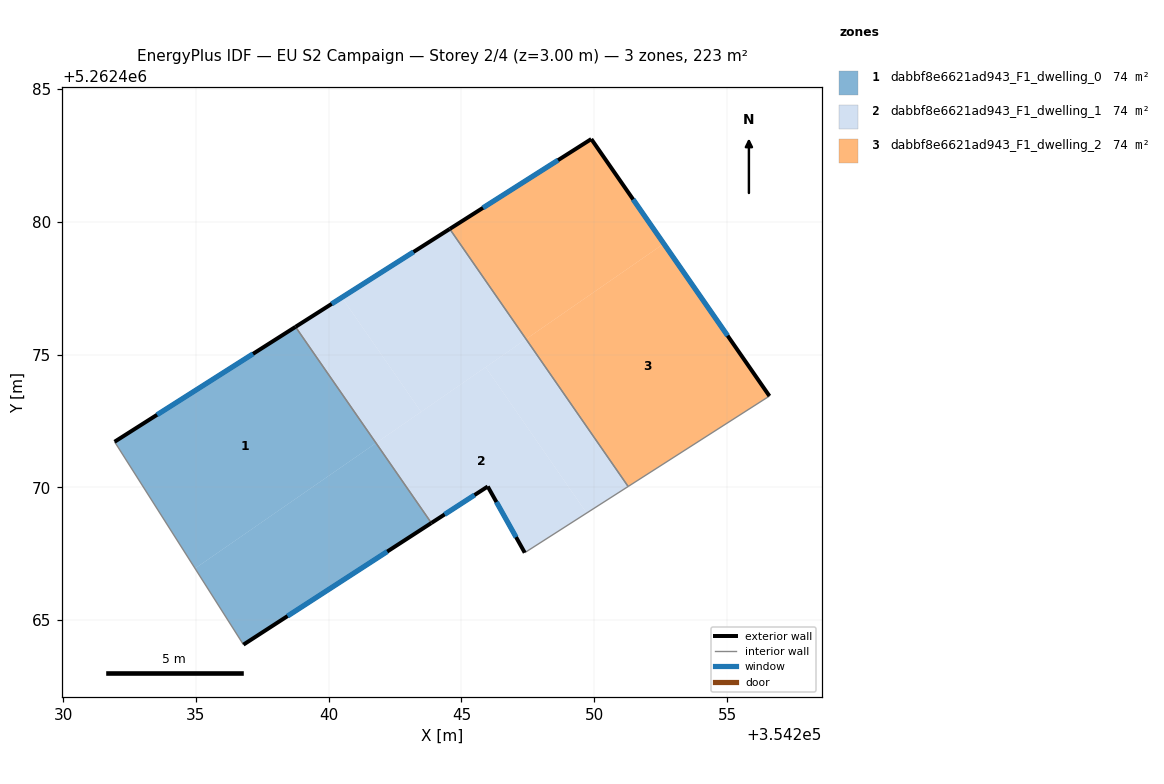
=== STOREY PLAN SPEC (per zone: floor XY polygon, exterior-wall plan segments, windows/doors) ===
zone 1: dabbf8e6621ad943_F1_dwelling_0  (74.3 m²)
  floor: (354241.78, 5262471.67) (354243.87, 5262468.66) (354236.79, 5262464.08) (354234.97, 5262466.95)
  floor: (354238.75, 5262476.04) (354241.78, 5262471.67) (354234.97, 5262466.95) (354231.94, 5262471.72)
  exterior wall: (354236.79, 5262464.08) – (354243.87, 5262468.66)  [8.4 m]
    window: (354238.45, 5262465.15) – (354242.21, 5262467.58)  [7.1 m²]
  exterior wall: (354238.75, 5262476.04) – (354231.94, 5262471.72)  [8.1 m]
    window: (354237.15, 5262475.03) – (354233.54, 5262472.73)  [6.8 m²]
  interior walls: 2
zone 2: dabbf8e6621ad943_F1_dwelling_1  (74.3 m²)
  floor: (354244.56, 5262479.73) (354247.43, 5262475.58) (354243.48, 5262472.84) (354240.50, 5262477.15)
  floor: (354245.91, 5262474.53) (354249.71, 5262469.03) (354247.38, 5262467.54) (354245.99, 5262470.03) (354243.87, 5262468.66) (354241.78, 5262471.67)
  floor: (354247.43, 5262475.58) (354251.28, 5262470.03) (354249.71, 5262469.03) (354245.91, 5262474.53)
  floor: (354240.50, 5262477.15) (354243.48, 5262472.84) (354241.78, 5262471.67) (354238.75, 5262476.04)
  exterior wall: (354244.56, 5262479.73) – (354238.75, 5262476.04)  [6.9 m]
    window: (354243.20, 5262478.86) – (354240.12, 5262476.91)  [5.8 m²]
  exterior wall: (354245.99, 5262470.03) – (354247.38, 5262467.54)  [2.9 m]
    window: (354246.32, 5262469.45) – (354247.06, 5262468.13)  [2.4 m²]
  exterior wall: (354243.87, 5262468.66) – (354245.99, 5262470.03)  [2.5 m]
    window: (354244.37, 5262468.98) – (354245.49, 5262469.71)  [2.1 m²]
  interior walls: 3
zone 3: dabbf8e6621ad943_F1_dwelling_2  (74.3 m²)
  floor: (354252.62, 5262479.17) (354256.59, 5262473.44) (354251.28, 5262470.03) (354247.43, 5262475.58)
  floor: (354249.89, 5262483.11) (354252.62, 5262479.17) (354247.43, 5262475.58) (354244.56, 5262479.73)
  exterior wall: (354249.89, 5262483.11) – (354244.56, 5262479.73)  [6.3 m]
    window: (354248.64, 5262482.32) – (354245.81, 5262480.52)  [5.3 m²]
  exterior wall: (354256.59, 5262473.44) – (354249.89, 5262483.11)  [11.8 m]
    window: (354255.02, 5262475.71) – (354251.46, 5262480.84)  [9.9 m²]
  interior walls: 2

=== DERIVED (storey summary) ===
Building: EU S2 Campaign
Storey: 2 of 4  (floor level z = 3.00 m)
Storey gross floor area: 223.0 m²
Zones on this storey: 3
  - dabbf8e6621ad943_F1_dwelling_0: floor 74.3 m²; exterior wall 16.5 m (49.5 m²); 2 window(s) 13.9 m²; WWR 28.1%
  - dabbf8e6621ad943_F1_dwelling_1: floor 74.3 m²; exterior wall 12.3 m (36.8 m²); 3 window(s) 10.3 m²; WWR 28.1%
  - dabbf8e6621ad943_F1_dwelling_2: floor 74.3 m²; exterior wall 18.1 m (54.3 m²); 2 window(s) 15.3 m²; WWR 28.1%
Zone adjacency (shared interzone walls):
  - dabbf8e6621ad943_F1_dwelling_0 ↔ dabbf8e6621ad943_F1_dwelling_1
  - dabbf8e6621ad943_F1_dwelling_1 ↔ dabbf8e6621ad943_F1_dwelling_2